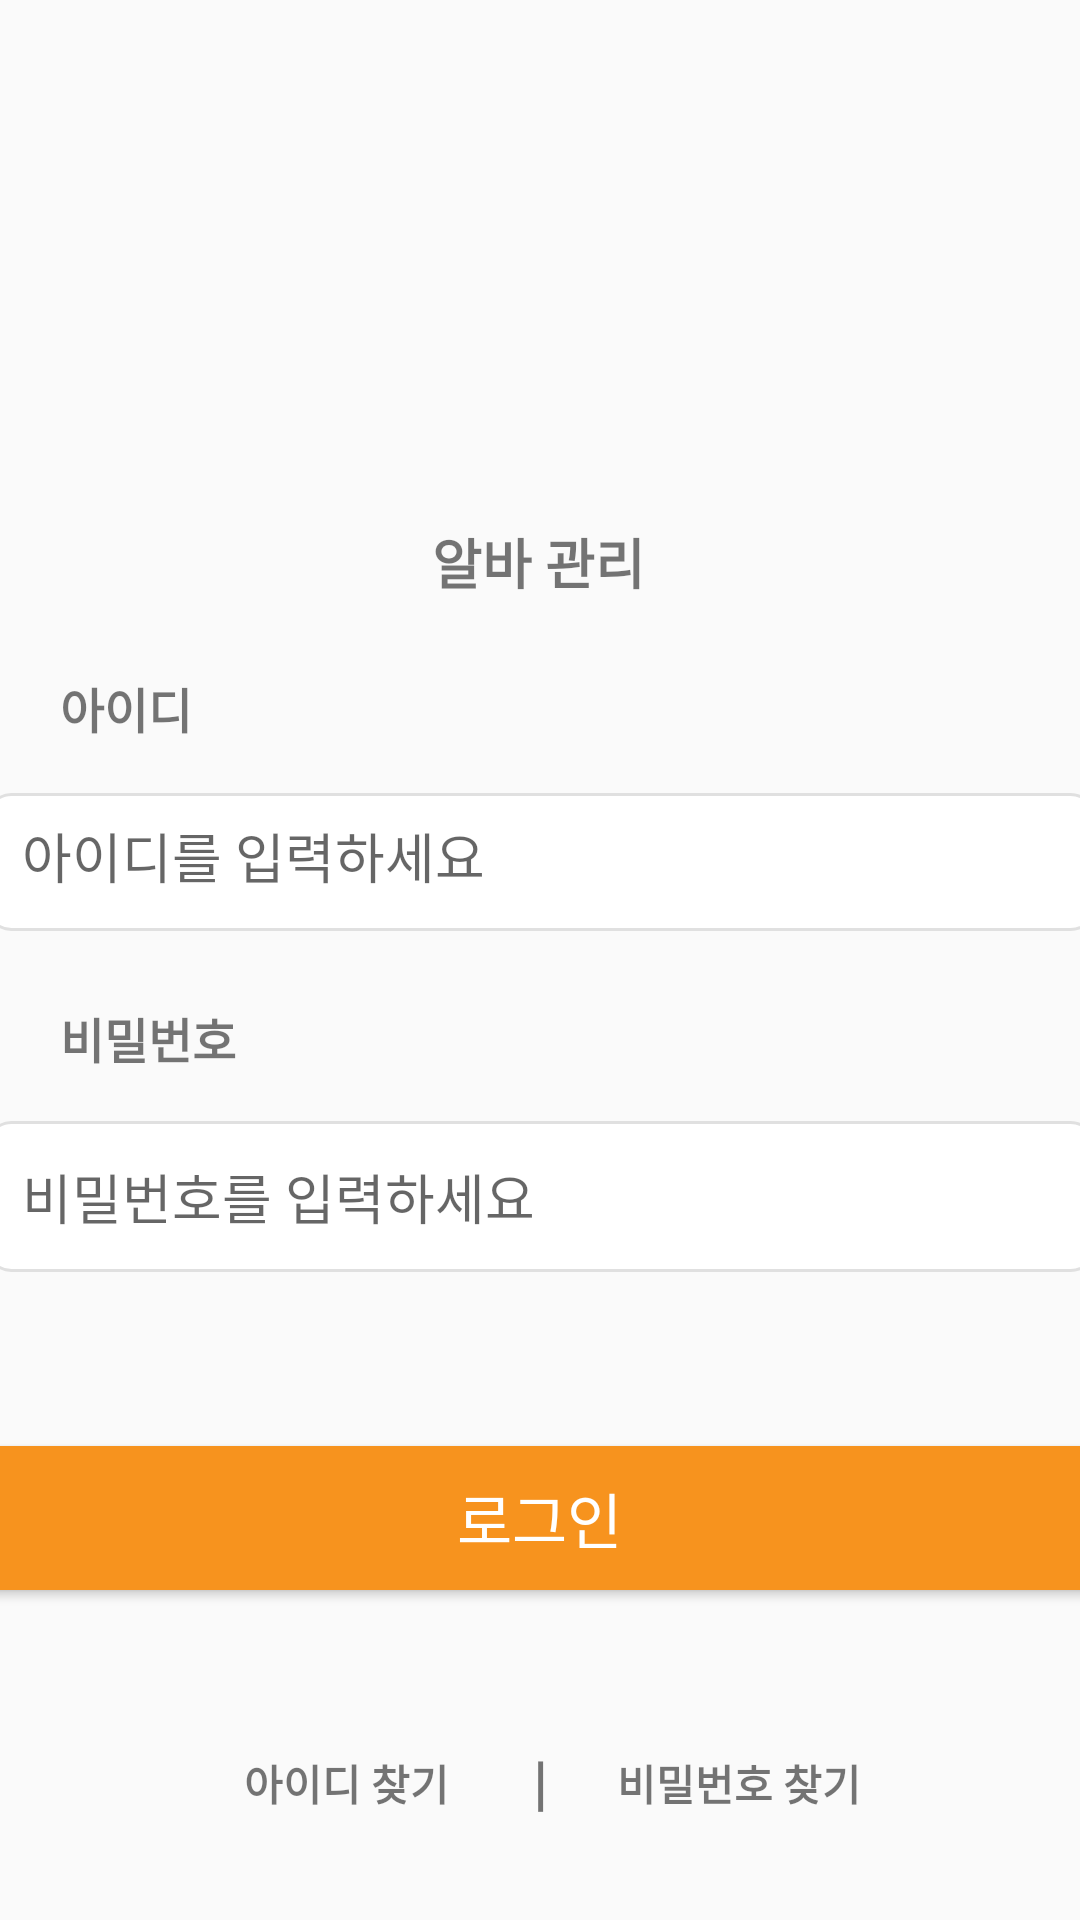

Layout XML and referenced resources for this Android screen:
<!-- AndroidManifest.xml: application theme Theme.AppCompat.Light.NoActionBar -->
<!-- res/layout/activity_login.xml -->
<?xml version="1.0" encoding="utf-8"?>
<androidx.constraintlayout.widget.ConstraintLayout xmlns:android="http://schemas.android.com/apk/res/android"
    xmlns:app="http://schemas.android.com/apk/res-auto"
    xmlns:tools="http://schemas.android.com/tools"
    android:layout_width="match_parent"
    android:layout_height="match_parent"
    android:fitsSystemWindows="true">

    <ImageView
        android:id="@+id/imageView"
        android:layout_width="104dp"
        android:layout_height="130dp"
        android:layout_marginTop="32dp"
        app:layout_constraintEnd_toEndOf="parent"
        app:layout_constraintHorizontal_bias="0.498"
        app:layout_constraintStart_toStartOf="parent"
        app:layout_constraintTop_toTopOf="parent"
        tools:srcCompat="@drawable/mainicon" />

    <TextView
        android:id="@+id/textView"
        android:layout_width="wrap_content"
        android:layout_height="wrap_content"
        android:layout_marginTop="12dp"
        android:text="알바 관리"
        android:textSize="18sp"
        android:textStyle="bold"
        app:layout_constraintEnd_toEndOf="parent"
        app:layout_constraintHorizontal_bias="0.498"
        app:layout_constraintStart_toStartOf="parent"
        app:layout_constraintTop_toBottomOf="@+id/imageView" />

    <TextView
        android:id="@+id/textView2"
        android:layout_width="55dp"
        android:layout_height="24dp"
        android:layout_marginStart="20dp"
        android:layout_marginTop="24dp"
        android:text="아이디"
        android:textSize="16sp"
        android:textStyle="bold"
        app:layout_constraintStart_toStartOf="parent"
        app:layout_constraintTop_toBottomOf="@+id/textView" />

    <TextView
        android:id="@+id/textView3"
        android:layout_width="wrap_content"
        android:layout_height="wrap_content"
        android:layout_marginStart="20dp"
        android:layout_marginTop="24dp"
        android:text="비밀번호"
        android:textSize="16sp"
        android:textStyle="bold"
        app:layout_constraintStart_toStartOf="parent"
        app:layout_constraintTop_toBottomOf="@+id/etLoginId" />

    <EditText
        android:id="@+id/etLoginId"
        android:layout_width="370dp"
        android:layout_height="46dp"
        android:layout_marginTop="16dp"
        android:background="@drawable/bg_edittext_rounded"
        android:ems="10"
        android:hint="아이디를 입력하세요"
        android:inputType="text"
        android:padding="12dp"
        app:layout_constraintEnd_toEndOf="parent"
        app:layout_constraintStart_toStartOf="parent"
        app:layout_constraintTop_toBottomOf="@+id/textView2"
        tools:ignore="TouchTargetSizeCheck"/>

    <Button
        android:id="@+id/btnLogin"
        android:layout_width="381dp"
        android:layout_height="60dp"
        android:layout_marginTop="52dp"
        android:backgroundTint="#F7931E"
        android:text="로그인"
        android:textColor="@color/white"
        android:textSize="20sp"
        app:cornerRadius="10dp"
        app:layout_constraintEnd_toEndOf="parent"
        app:layout_constraintHorizontal_bias="0.533"
        app:layout_constraintStart_toStartOf="parent"
        app:layout_constraintTop_toBottomOf="@+id/etLoginPassword" />

    <TextView
        android:id="@+id/textView4"
        android:layout_width="wrap_content"
        android:layout_height="wrap_content"
        android:layout_marginTop="48dp"
        android:layout_marginEnd="28dp"
        android:text="아이디 찾기"
        android:textStyle="bold"
        app:layout_constraintEnd_toStartOf="@+id/textView8"
        app:layout_constraintHorizontal_bias="1.0"
        app:layout_constraintStart_toStartOf="parent"
        app:layout_constraintTop_toBottomOf="@+id/btnLogin"
        tools:ignore="TouchTargetSizeCheck" />

    <TextView
        android:id="@+id/textView5"
        android:layout_width="wrap_content"
        android:layout_height="wrap_content"
        android:layout_marginStart="28dp"
        android:layout_marginTop="48dp"
        android:text="비밀번호 찾기"
        android:textStyle="bold"
        app:layout_constraintStart_toStartOf="@+id/textView8"
        app:layout_constraintTop_toBottomOf="@+id/btnLogin" />

    <TextView
        android:id="@+id/textView6"
        android:layout_width="wrap_content"
        android:layout_height="wrap_content"
        android:layout_marginStart="100dp"
        android:layout_marginTop="56dp"
        android:text="계정이 없으신가요?"
        android:textSize="16sp"
        android:textStyle="bold"
        app:layout_constraintStart_toStartOf="parent"
        app:layout_constraintTop_toBottomOf="@+id/textView4" />

    <TextView
        android:id="@+id/textView7"
        android:layout_width="wrap_content"
        android:layout_height="wrap_content"
        android:layout_marginStart="20dp"
        android:layout_marginTop="56dp"
        android:text="회원가입"
        android:textColor="#F7931E"
        android:textSize="16sp"
        android:textStyle="bold"
        app:layout_constraintStart_toEndOf="@+id/textView6"
        app:layout_constraintTop_toBottomOf="@+id/textView4" />

    <EditText
        android:id="@+id/etLoginPassword"
        android:layout_width="370dp"
        android:layout_height="wrap_content"
        android:layout_marginTop="16dp"
        android:background="@drawable/bg_edittext_rounded"
        android:ems="10"
        android:hint="비밀번호를 입력하세요"
        android:inputType="textPassword"
        android:padding="12dp"
        app:layout_constraintEnd_toEndOf="parent"
        app:layout_constraintStart_toStartOf="parent"
        app:layout_constraintTop_toBottomOf="@+id/textView3" />

    <TextView
        android:id="@+id/textView8"
        android:layout_width="wrap_content"
        android:layout_height="wrap_content"
        android:layout_marginTop="44dp"
        android:text="|"
        android:textSize="20sp"
        android:textStyle="bold"
        app:layout_constraintEnd_toEndOf="parent"
        app:layout_constraintStart_toStartOf="parent"
        app:layout_constraintTop_toBottomOf="@+id/btnLogin" />

</androidx.constraintlayout.widget.ConstraintLayout>
<!-- resources referenced by this layout -->
<resources>
  <!-- drawable bg_edittext_rounded (drawable) -->
  <shape xmlns:android="http://schemas.android.com/apk/res/android">
      <solid android:color="#FFFFFF" /> 
      <stroke android:width="1dp" android:color="#E0E0E0" /> 
      <corners android:radius="8dp" /> 
  </shape>
  <!-- drawable mainicon: png bitmap (drawable, 12407 bytes) -->
  <!-- not gathered from this repository: default colours our renderer supplied (Android Studio template values) -->
  <color name="white">#FFFFFFFF</color>
</resources>
